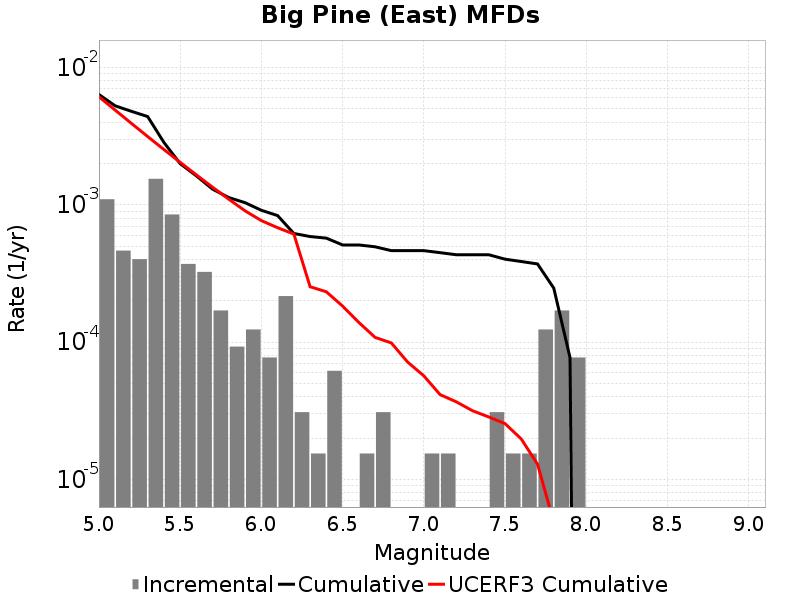

The data file committed next to this chart (first rows):
Magnitude, Incremental Rate, Cumulative Rate, UCERF3 Cumulative Rate
5.05, 0.001099, 0.006362, 0.006124
5.15, 4.64391E-4, 0.005263, 0.004896
5.25, 4.024722E-4, 0.004799, 0.00392
5.35, 0.001548, 0.004396, 0.003145
5.45, 8.513835E-4, 0.002848, 0.00253
5.55, 3.715128E-4, 0.001997, 0.002041
5.65, 3.250737E-4, 0.001625, 0.001652
5.75, 1.702767E-4, 0.0013, 0.001344
5.85, 9.28782E-5, 0.00113, 0.001099
5.95, 1.238376E-4, 0.001037, 9.04257E-4
6.05, 7.73985E-5, 9.133023E-4, 7.683208E-4
6.15, 2.167158E-4, 8.359038E-4, 6.8189343E-4
6.25, 3.09594E-5, 6.19188E-4, 6.132883E-4
6.35, 1.54797E-5, 5.882286E-4, 2.5359727E-4
6.45, 6.19188E-5, 5.727489E-4, 2.3297206E-4
6.55, 0.0, 5.108301E-4, 1.833066E-4
6.65, 1.54797E-5, 5.108301E-4, 1.393747E-4
6.75, 3.09594E-5, 4.953504E-4, 1.0844714E-4
6.85, 0.0, 4.64391E-4, 9.886049E-5
6.95, 0.0, 4.64391E-4, 7.1749586E-5
7.05, 1.54797E-5, 4.64391E-4, 5.695796E-5
7.15, 1.54797E-5, 4.489113E-4, 4.1566684E-5
7.25, 0.0, 4.334316E-4, 3.68252E-5
7.35, 0.0, 4.334316E-4, 3.1703847E-5
7.45, 3.09594E-5, 4.334316E-4, 2.8567665E-5
7.55, 1.54797E-5, 4.024722E-4, 2.5552556E-5
7.65, 1.54797E-5, 3.869925E-4, 1.9751094E-5
7.75, 1.238376E-4, 3.715128E-4, 1.2949697E-5
7.85, 1.702767E-4, 2.476752E-4, 4.8864667E-6
7.95, 7.73985E-5, 7.73985E-5, 1.5221307E-6
8.05, 0.0, 0.0, 0.0
8.15, 0.0, 0.0, 0.0
8.25, 0.0, 0.0, 0.0
8.35, 0.0, 0.0, 0.0
8.45, 0.0, 0.0, 0.0
8.55, 0.0, 0.0, 0.0
8.65, 0.0, 0.0, 0.0
8.75, 0.0, 0.0, 0.0
8.85, 0.0, 0.0, 0.0
8.95, 0.0, 0.0, 0.0
9.05, 0.0, 0.0, 0.0
